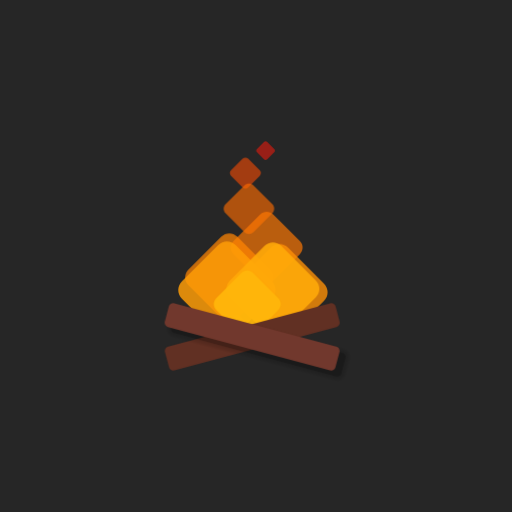
t = 0.00 s
t = 2.00 s: frame unchanged from t = 0.00 s, image omitted
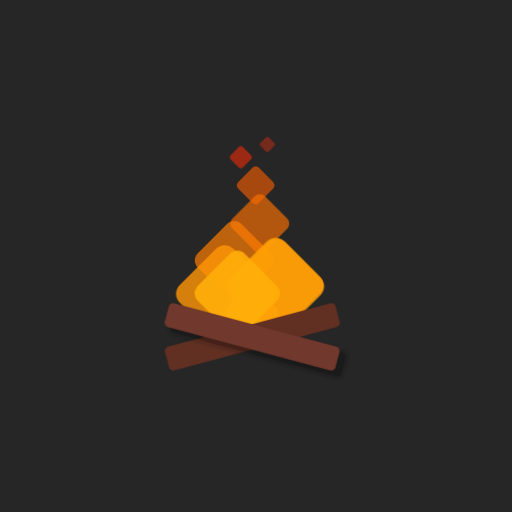
t = 2.13 s
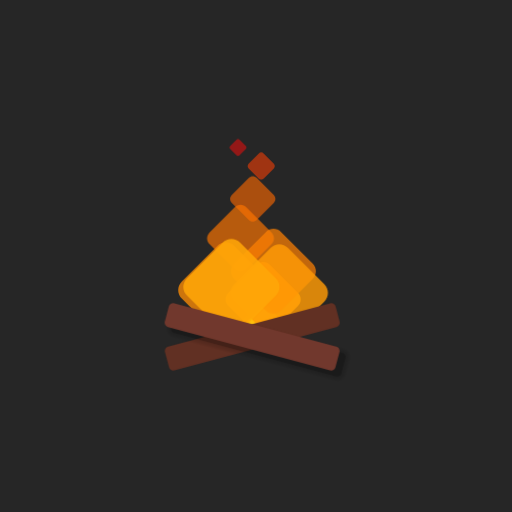
t = 2.25 s
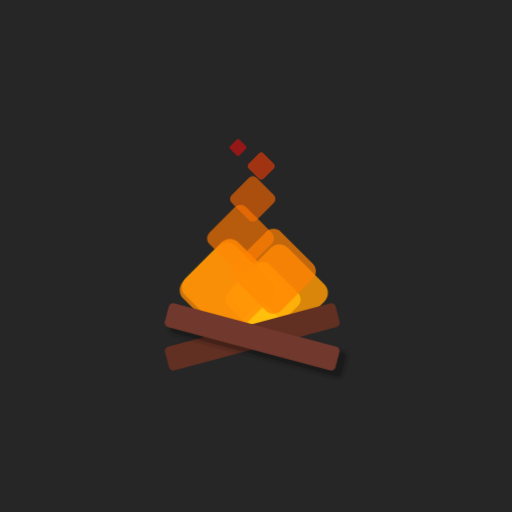
t = 2.65 s
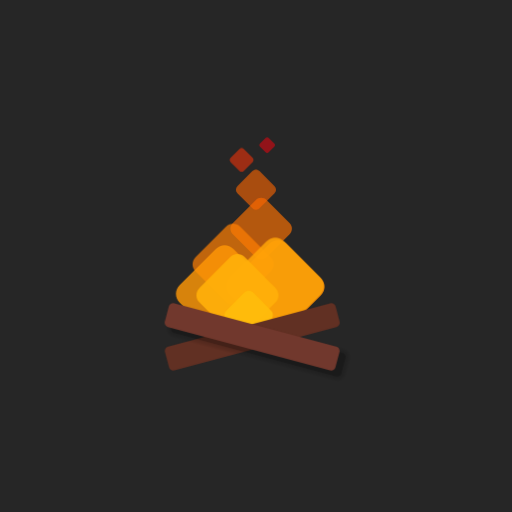
t = 3.30 s

The animated SVG that drew these frames (rendered in a browser with its animation timeline set to each time). Animation: 6 CSS @keyframes rules; one cycle of 4.00 s, repeats indefinitely.

<svg xmlns="http://www.w3.org/2000/svg" xmlns:xlink="http://www.w3.org/1999/xlink" version="1.1" id="fire-animation" x="0px" y="0px" viewBox="0 0 500 500" enable-background="new 0 0 500 500" xml:space="preserve">
<rect fill="#262626" x="-500" y="-500" width="1500" height="1500"/>
<g id="fire">
	<path id="flame-10" fill="#F6CD10" d="M246.3,342.7l-7.1-7.1c-1-1-1-2.5,0-3.5l7.1-7.1c1-1,2.5-1,3.5,0l7.1,7.1c1,1,1,2.5,0,3.5   l-7.1,7.1C248.8,343.7,247.2,343.7,246.3,342.7z" style="transform-origin: 248.05px 333.85px 0px;"/>
	<path id="flame-9" fill="#F6CD10" d="M246.3,342.7l-7.1-7.1c-1-1-1-2.5,0-3.5l7.1-7.1c1-1,2.5-1,3.5,0l7.1,7.1c1,1,1,2.5,0,3.5   l-7.1,7.1C248.8,343.7,247.2,343.7,246.3,342.7z" style="transform-origin: 248.05px 333.85px 0px;"/>
	<path id="flame-8" fill="#F6CD10" d="M246.3,342.7l-7.1-7.1c-1-1-1-2.5,0-3.5l7.1-7.1c1-1,2.5-1,3.5,0l7.1,7.1c1,1,1,2.5,0,3.5   l-7.1,7.1C248.8,343.7,247.2,343.7,246.3,342.7z" style="transform-origin: 248.05px 333.85px 0px;"/>
	<path id="flame-7" fill="#F6CD10" d="M246.3,342.7l-7.1-7.1c-1-1-1-2.5,0-3.5l7.1-7.1c1-1,2.5-1,3.5,0l7.1,7.1c1,1,1,2.5,0,3.5   l-7.1,7.1C248.8,343.7,247.2,343.7,246.3,342.7z" style="transform-origin: 248.05px 333.85px 0px;"/>
	<path id="flame-6" fill="#F6CD10" d="M246.3,342.7l-7.1-7.1c-1-1-1-2.5,0-3.5l7.1-7.1c1-1,2.5-1,3.5,0l7.1,7.1c1,1,1,2.5,0,3.5   l-7.1,7.1C248.8,343.7,247.2,343.7,246.3,342.7z" style="transform-origin: 248.05px 333.85px 0px;"/>
	<path id="flame-5" fill="#F6CD10" d="M246.3,342.7l-7.1-7.1c-1-1-1-2.5,0-3.5l7.1-7.1c1-1,2.5-1,3.5,0l7.1,7.1c1,1,1,2.5,0,3.5   l-7.1,7.1C248.8,343.7,247.2,343.7,246.3,342.7z" style="transform-origin: 248.05px 333.85px 0px;"/>
	<path id="flame-4" fill="#F6CD10" d="M246.3,342.7l-7.1-7.1c-1-1-1-2.5,0-3.5l7.1-7.1c1-1,2.5-1,3.5,0l7.1,7.1c1,1,1,2.5,0,3.5   l-7.1,7.1C248.8,343.7,247.2,343.7,246.3,342.7z" style="transform-origin: 248.05px 333.85px 0px;"/>
	<path id="flame-3" fill="#F6CD10" d="M246.3,342.7l-7.1-7.1c-1-1-1-2.5,0-3.5l7.1-7.1c1-1,2.5-1,3.5,0l7.1,7.1c1,1,1,2.5,0,3.5   l-7.1,7.1C248.8,343.7,247.2,343.7,246.3,342.7z" style="transform-origin: 248.05px 333.85px 0px;"/>
	<path id="flame-2" fill="#F6CD10" d="M246.3,342.7l-7.1-7.1c-1-1-1-2.5,0-3.5l7.1-7.1c1-1,2.5-1,3.5,0l7.1,7.1c1,1,1,2.5,0,3.5   l-7.1,7.1C248.8,343.7,247.2,343.7,246.3,342.7z" style="transform-origin: 248.05px 333.85px 0px;"/>
	<path id="flame-1" fill="#F6CD10" d="M247.3,342.7l-7.1-7.1c-1-1-1-2.5,0-3.5l7.1-7.1c1-1,2.5-1,3.5,0l7.1,7.1c1,1,1,2.5,0,3.5   l-7.1,7.1C249.8,343.7,248.2,343.7,247.3,342.7z" style="transform-origin: 249.05px 333.85px 0px;"/>
	<g>
		<path fill="#613023" d="M302.8,343.4l-105.4,28.2c-1.6,0.4-3.2-0.5-3.6-2.1l-2.6-9.8c-0.4-1.6,0.5-3.2,2.1-3.6l105.4-28.2    c1.6-0.4,3.2,0.5,3.6,2.1l2.6,9.8C305.3,341.4,304.3,343,302.8,343.4z"/>
		<g>
			<g opacity="0.3">
				<path d="M197.2,347.4l105.4,28.2c1.6,0.4,3.2-0.5,3.6-2.1l2.6-9.8c0.4-1.6-0.5-3.2-2.1-3.6l-105.4-28.2      c-1.6-0.4-3.2,0.5-3.6,2.1l-2.6,9.8C194.7,345.4,195.7,347,197.2,347.4z"/>
				<g opacity="0.1">
					<path d="M200.6,331.8c0.3,0,0.5,0,0.8,0.1l105.4,28.2c1.6,0.4,2.5,2,2.1,3.6l-2.6,9.8c-0.4,1.3-1.5,2.2-2.8,2.2       c-0.3,0-0.5,0-0.8-0.1l-105.4-28.2c-1.6-0.4-2.5-2-2.1-3.6l2.6-9.8C198.1,332.7,199.3,331.8,200.6,331.8 M200.6,331.3       c-1.6,0-2.9,1-3.3,2.5l-2.6,9.8c-0.2,0.9-0.1,1.8,0.3,2.6c0.5,0.8,1.2,1.4,2.1,1.6l105.4,28.2c0.3,0.1,0.6,0.1,0.9,0.1       c1.6,0,2.9-1,3.3-2.5l2.6-9.8c0.5-1.8-0.6-3.7-2.4-4.2l-105.4-28.2C201.2,331.4,200.9,331.3,200.6,331.3L200.6,331.3z"/>
				</g>
				<g opacity="0.1">
					<path d="M200.6,331.8c0.3,0,0.5,0,0.8,0.1l105.4,28.2c1.6,0.4,2.5,2,2.1,3.6l-2.6,9.8c-0.4,1.3-1.5,2.2-2.8,2.2       c-0.3,0-0.5,0-0.8-0.1l-105.4-28.2c-1.6-0.4-2.5-2-2.1-3.6l2.6-9.8C198.1,332.7,199.3,331.8,200.6,331.8 M200.6,330.8       c-1.8,0-3.3,1.2-3.8,2.9l-2.6,9.8c-0.3,1-0.1,2.1,0.4,3c0.5,0.9,1.4,1.6,2.4,1.8l105.4,28.2c0.3,0.1,0.7,0.1,1,0.1       c1.8,0,3.3-1.2,3.8-2.9l2.6-9.8c0.6-2.1-0.7-4.3-2.8-4.8L201.6,331C201.3,330.9,200.9,330.8,200.6,330.8L200.6,330.8z"/>
				</g>
				<g opacity="0.1">
					<path d="M200.6,331.8c0.3,0,0.5,0,0.8,0.1l105.4,28.2c1.6,0.4,2.5,2,2.1,3.6l-2.6,9.8c-0.4,1.3-1.5,2.2-2.8,2.2       c-0.3,0-0.5,0-0.8-0.1l-105.4-28.2c-1.6-0.4-2.5-2-2.1-3.6l2.6-9.8C198.1,332.7,199.3,331.8,200.6,331.8 M200.6,330.3       c-2,0-3.8,1.4-4.3,3.3l-2.6,9.8c-0.3,1.1-0.1,2.3,0.4,3.4s1.5,1.8,2.7,2.1l105.4,28.2c0.4,0.1,0.8,0.2,1.2,0.2       c2,0,3.8-1.4,4.3-3.3l2.6-9.8c0.6-2.4-0.8-4.8-3.1-5.4l-105.4-28.2C201.4,330.4,201,330.3,200.6,330.3L200.6,330.3z"/>
				</g>
				<g opacity="0.1">
					<path d="M200.6,331.8c0.3,0,0.5,0,0.8,0.1l105.4,28.2c1.6,0.4,2.5,2,2.1,3.6l-2.6,9.8c-0.4,1.3-1.5,2.2-2.8,2.2       c-0.3,0-0.5,0-0.8-0.1l-105.4-28.2c-1.6-0.4-2.5-2-2.1-3.6l2.6-9.8C198.1,332.7,199.3,331.8,200.6,331.8 M200.6,329.8       c-2.2,0-4.2,1.5-4.8,3.7l-2.6,9.8c-0.7,2.6,0.9,5.3,3.5,6l105.4,28.2c0.4,0.1,0.8,0.2,1.3,0.2c2.2,0,4.2-1.5,4.8-3.7l2.6-9.8       c0.7-2.6-0.9-5.3-3.5-6L201.9,330C201.5,329.9,201,329.8,200.6,329.8L200.6,329.8z"/>
				</g>
				<g opacity="0.1">
					<path d="M200.6,331.8c0.3,0,0.5,0,0.8,0.1l105.4,28.2c1.6,0.4,2.5,2,2.1,3.6l-2.6,9.8c-0.4,1.3-1.5,2.2-2.8,2.2       c-0.3,0-0.5,0-0.8-0.1l-105.4-28.2c-1.6-0.4-2.5-2-2.1-3.6l2.6-9.8C198.1,332.7,199.3,331.8,200.6,331.8 M200.6,329.3       c-2.5,0-4.6,1.7-5.3,4l-2.6,9.8c-0.8,2.9,0.9,5.9,3.8,6.7L302,378c0.5,0.1,0.9,0.2,1.4,0.2c2.5,0,4.6-1.7,5.3-4l2.6-9.8       c0.8-2.9-0.9-5.9-3.8-6.7L202,329.5C201.6,329.4,201.1,329.3,200.6,329.3L200.6,329.3z"/>
				</g>
				<g opacity="0.1">
					<path d="M200.6,331.8c0.3,0,0.5,0,0.8,0.1l105.4,28.2c1.6,0.4,2.5,2,2.1,3.6l-2.6,9.8c-0.4,1.3-1.5,2.2-2.8,2.2       c-0.3,0-0.5,0-0.8-0.1l-105.4-28.2c-1.6-0.4-2.5-2-2.1-3.6l2.6-9.8C198.1,332.7,199.3,331.8,200.6,331.8 M200.6,328.8       c-2.7,0-5,1.8-5.7,4.4l-2.6,9.8c-0.4,1.5-0.2,3.1,0.6,4.5c0.8,1.4,2.1,2.4,3.6,2.8l105.4,28.2c0.5,0.1,1,0.2,1.5,0.2       c2.7,0,5-1.8,5.7-4.4l2.6-9.8c0.8-3.2-1-6.4-4.2-7.3L202.1,329C201.6,328.9,201.1,328.8,200.6,328.8L200.6,328.8z"/>
				</g>
			</g>
			<path fill="#71382D" d="M193.2,343.4l105.4,28.2c1.6,0.4,3.2-0.5,3.6-2.1l2.6-9.8c0.4-1.6-0.5-3.2-2.1-3.6l-105.4-28.2     c-1.6-0.4-3.2,0.5-3.6,2.1l-2.6,9.8C190.7,341.4,191.7,343,193.2,343.4z"/>
		</g>
	</g>
</g>

<style>
	#fire {
		transform-origin: 251.45px 351.475px 0px;
		transform: translateY(-20px) scale(1.5);
	}

	#flame-10 { 
		-webkit-animation: flame-moving-right 2s -2s both infinite, flame-color-change 2s -2s linear both infinite; 
		        animation: flame-moving-right 2s -2s both infinite, flame-color-change 2s -2s linear both infinite;
	}

	#flame-9 { 
		-webkit-animation: flame-moving-left 2s -1.8s both infinite, flame-color-change 2s -1.8s linear both infinite; 
		        animation: flame-moving-left 2s -1.8s both infinite, flame-color-change 2s -1.8s linear both infinite;
	}

	#flame-8 { 
		-webkit-animation: flame-moving-right 2s -1.6s both infinite, flame-color-change 2s -1.6s linear both infinite; 
		        animation: flame-moving-right 2s -1.6s both infinite, flame-color-change 2s -1.6s linear both infinite;
	}

	#flame-7 { 
		-webkit-animation: flame-moving-left 2s -1.4s both infinite, flame-color-change 2s -1.4s linear both infinite; 
		        animation: flame-moving-left 2s -1.4s both infinite, flame-color-change 2s -1.4s linear both infinite;
	}

	#flame-6 { 
		-webkit-animation: flame-moving-right 2s -1.2s both infinite, flame-color-change 2s -1.2s linear both infinite; 
		        animation: flame-moving-right 2s -1.2s both infinite, flame-color-change 2s -1.2s linear both infinite;
	}

	#flame-5 {
		-webkit-animation: flame-moving-left 2s -1s both infinite, flame-color-change 2s -1s linear both infinite;
		        animation: flame-moving-left 2s -1s both infinite, flame-color-change 2s -1s linear both infinite;
	}

	#flame-4 { 
		-webkit-animation: flame-moving-right 2s -0.8s both infinite, flame-color-change 2s -0.8s linear both infinite; 
		        animation: flame-moving-right 2s -0.8s both infinite, flame-color-change 2s -0.8s linear both infinite;
	}

	#flame-3 { 
		-webkit-animation: flame-moving-left 2s -0.6s both infinite, flame-color-change 2s -0.6s linear both infinite; 
		        animation: flame-moving-left 2s -0.6s both infinite, flame-color-change 2s -0.6s linear both infinite;
	}

	#flame-2 { 
		-webkit-animation: flame-moving-right 2s -0.4s both infinite, flame-color-change 2s -0.4s linear both infinite; 
		        animation: flame-moving-right 2s -0.4s both infinite, flame-color-change 2s -0.4s linear both infinite;
	}

	#flame-1 { 
		-webkit-animation: flame-moving-left 2s -0.2s both infinite, flame-color-change 2s -0.2s linear both infinite; 
		        animation: flame-moving-left 2s -0.2s both infinite, flame-color-change 2s -0.2s linear both infinite;
	}

	@-webkit-keyframes flame-moving-left {
		0% {
			-webkit-transform: translate(10px, 10px) scale(0.9);
			        transform: translate(10px, 10px) scale(0.9);
			-webkit-animation-timing-function: ease-out;
			        animation-timing-function: ease-out;
		}
		25% {
			-webkit-transform: translate(-15px, -17px) scale(3.3);
			        transform: translate(-15px, -17px) scale(3.3);
			-webkit-animation-timing-function: ease-in-out;
			        animation-timing-function: ease-in-out;	
		}
		35% {
			-webkit-transform: translate(-18px, -12px) scale(3.3);
			        transform: translate(-18px, -12px) scale(3.3);		
			-webkit-animation-timing-function: ease-in-out;		
			        animation-timing-function: ease-in-out;	
		}
		100% {
			-webkit-transform: translate(10px, -110px) scale(.5);
			        transform: translate(10px, -110px) scale(.5);	
			-webkit-animation-timing-function: ease-in;	
			        animation-timing-function: ease-in;		
		}
	}

	@keyframes flame-moving-left {
		0% {
			-webkit-transform: translate(10px, 10px) scale(0.9);
			        transform: translate(10px, 10px) scale(0.9);
			-webkit-animation-timing-function: ease-out;
			        animation-timing-function: ease-out;
		}
		25% {
			-webkit-transform: translate(-15px, -17px) scale(3.3);
			        transform: translate(-15px, -17px) scale(3.3);
			-webkit-animation-timing-function: ease-in-out;
			        animation-timing-function: ease-in-out;	
		}
		35% {
			-webkit-transform: translate(-18px, -12px) scale(3.3);
			        transform: translate(-18px, -12px) scale(3.3);		
			-webkit-animation-timing-function: ease-in-out;		
			        animation-timing-function: ease-in-out;	
		}
		100% {
			-webkit-transform: translate(10px, -110px) scale(.5);
			        transform: translate(10px, -110px) scale(.5);	
			-webkit-animation-timing-function: ease-in;	
			        animation-timing-function: ease-in;		
		}
	}
	
	@-webkit-keyframes flame-moving-right {
		0% {
			-webkit-transform: translate(-10px, 10px) scale(0.9);
			        transform: translate(-10px, 10px) scale(0.9);
			-webkit-animation-timing-function: ease-out;
			        animation-timing-function: ease-out;
		}
		25% {
			-webkit-transform: translate(15px, -17px) scale(3.3);
			        transform: translate(15px, -17px) scale(3.3);
			-webkit-animation-timing-function: ease-in-out;
			        animation-timing-function: ease-in-out;	
		}
		35% {
			-webkit-transform: translate(18px, -12px) scale(3.3);
			        transform: translate(18px, -12px) scale(3.3);		
			-webkit-animation-timing-function: ease-in-out;		
			        animation-timing-function: ease-in-out;	
		}
		100% {
			-webkit-transform: translate(-10px, -110px) scale(.5);
			        transform: translate(-10px, -110px) scale(.5);	
			-webkit-animation-timing-function: ease-in;	
			        animation-timing-function: ease-in;		
		}
	}
	
	@keyframes flame-moving-right {
		0% {
			-webkit-transform: translate(-10px, 10px) scale(0.9);
			        transform: translate(-10px, 10px) scale(0.9);
			-webkit-animation-timing-function: ease-out;
			        animation-timing-function: ease-out;
		}
		25% {
			-webkit-transform: translate(15px, -17px) scale(3.3);
			        transform: translate(15px, -17px) scale(3.3);
			-webkit-animation-timing-function: ease-in-out;
			        animation-timing-function: ease-in-out;	
		}
		35% {
			-webkit-transform: translate(18px, -12px) scale(3.3);
			        transform: translate(18px, -12px) scale(3.3);		
			-webkit-animation-timing-function: ease-in-out;		
			        animation-timing-function: ease-in-out;	
		}
		100% {
			-webkit-transform: translate(-10px, -110px) scale(.5);
			        transform: translate(-10px, -110px) scale(.5);	
			-webkit-animation-timing-function: ease-in;	
			        animation-timing-function: ease-in;		
		}
	}
	
	@-webkit-keyframes flame-color-change {
		0% {
			fill: #FFC20D;
		}
		75% {
			fill: #FF6700;		
		}
		95% {
			fill: #FF000D;
			opacity: .5;
		}
		100% {
			opacity: 0;
		}
	}
	
	@keyframes flame-color-change {
		0% {
			fill: #FFC20D;
		}
		75% {
			fill: #FF6700;		
		}
		95% {
			fill: #FF000D;
			opacity: .5;
		}
		100% {
			opacity: 0;
		}
	}

	body {
		background-color: #262626;
	}
</style>
</svg>